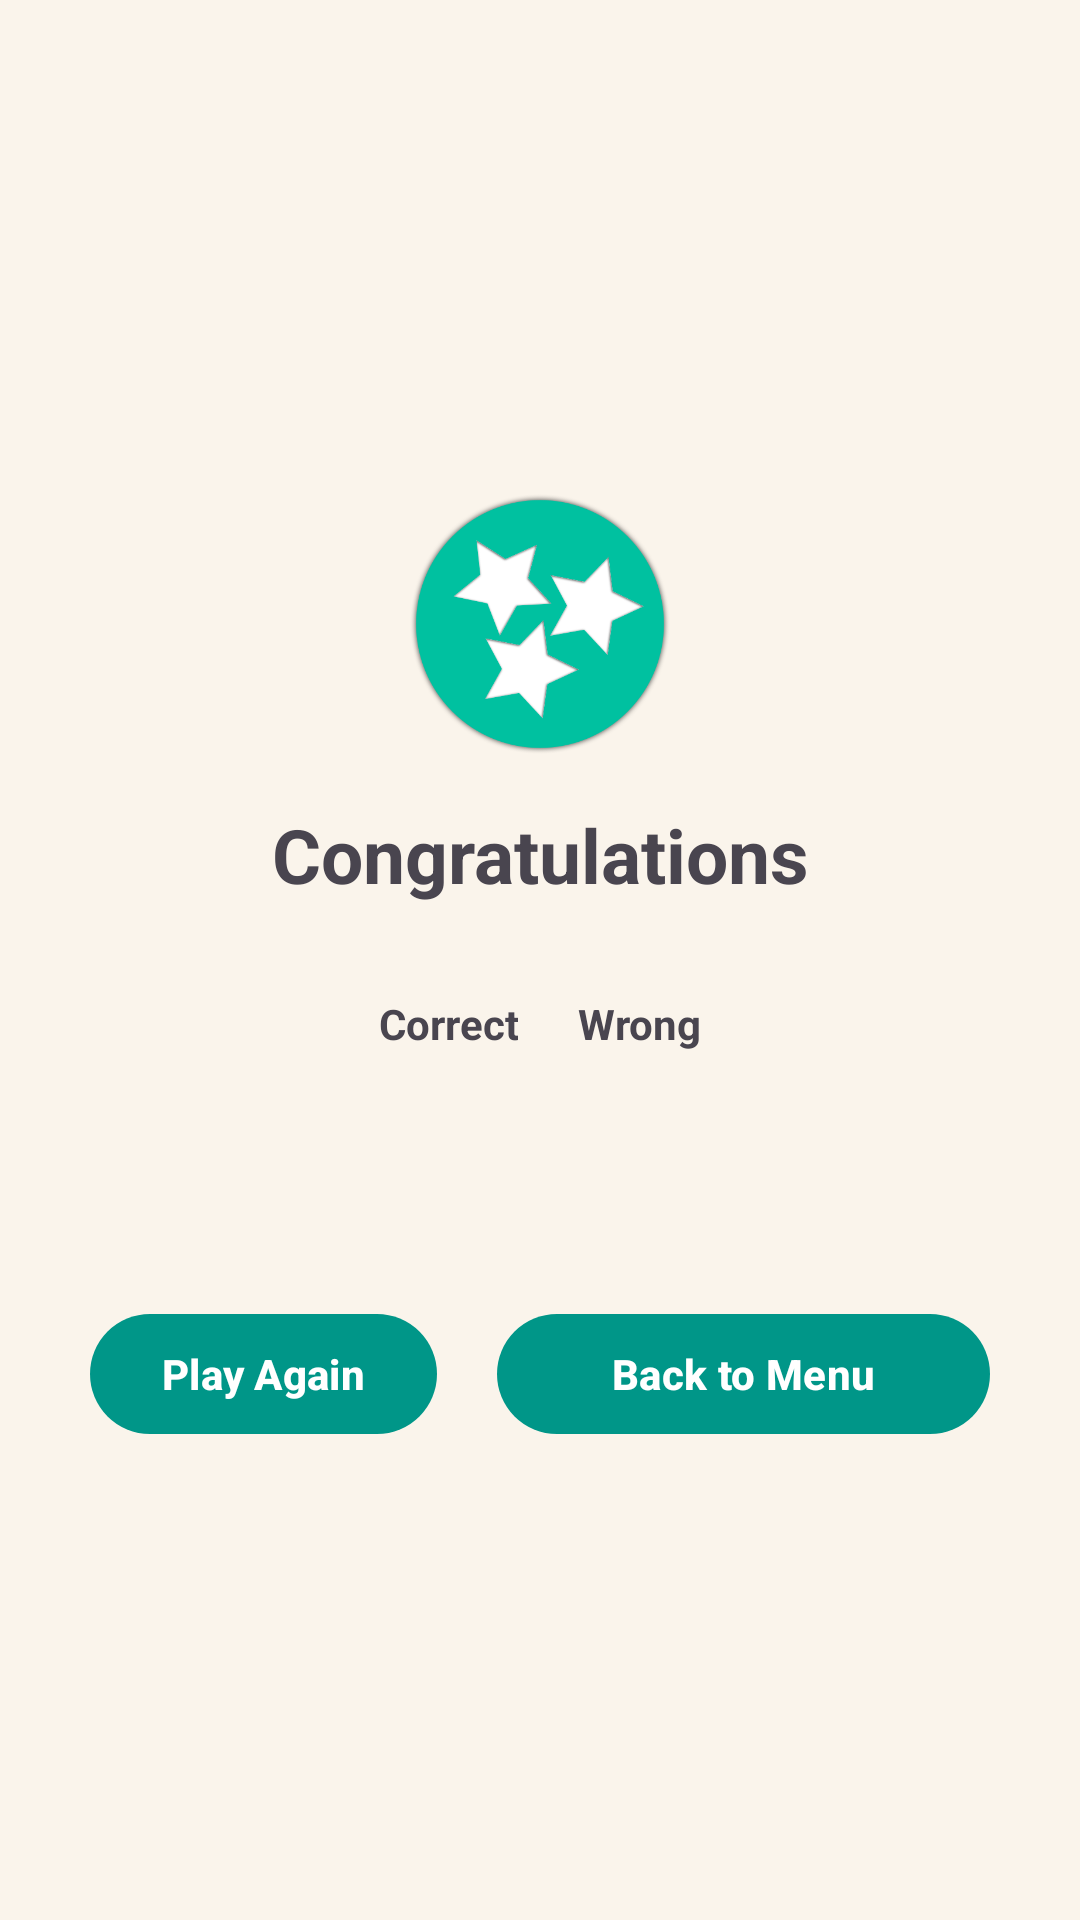

Layout XML and referenced resources for this Android screen:
<!-- AndroidManifest.xml: application theme Theme.Trivialand -->
<!-- res/layout/activity_result.xml -->
<?xml version="1.0" encoding="utf-8"?>
<androidx.constraintlayout.widget.ConstraintLayout xmlns:android="http://schemas.android.com/apk/res/android"
    xmlns:app="http://schemas.android.com/apk/res-auto"
    xmlns:tools="http://schemas.android.com/tools"
    android:layout_width="match_parent"
    android:layout_height="match_parent"
    tools:context=".ForgotPW">

    <LinearLayout
        android:layout_width="300dp"
        android:layout_height="wrap_content"
        android:gravity="center_horizontal"
        android:orientation="vertical"
        app:layout_constraintBottom_toBottomOf="parent"
        app:layout_constraintEnd_toEndOf="parent"
        app:layout_constraintStart_toStartOf="parent"
        app:layout_constraintTop_toTopOf="parent">

        <ImageView
            android:id="@+id/imageViewB"
            android:layout_width="100dp"
            android:layout_height="100dp"
            android:layout_marginBottom="10dp"
            app:srcCompat="@drawable/congrats"
            tools:layout_editor_absoluteX="98dp"
            tools:layout_editor_absoluteY="52dp" />


        <TextView
            android:id="@+id/textViewRes"
            android:layout_width="match_parent"
            android:layout_height="wrap_content"
            android:gravity="center_horizontal"
            android:text="@string/congrats"
            android:textSize="25sp" />


        <LinearLayout
            android:layout_width="match_parent"
            android:layout_height="match_parent"
            android:layout_marginTop="30dp"
            android:layout_marginBottom="30dp"
            android:gravity="center_horizontal"
            android:orientation="horizontal">

            <LinearLayout
                android:layout_width="wrap_content"
                android:layout_height="match_parent"
                android:layout_marginHorizontal="10dp"
                android:orientation="vertical">

                <TextView
                    android:id="@+id/textViewRes1"
                    android:layout_width="match_parent"
                    android:layout_height="wrap_content"
                    android:gravity="center_horizontal"
                    android:text="@string/correct" />

                <TextView
                    android:id="@+id/correctRes"
                    android:layout_width="match_parent"
                    android:layout_height="wrap_content"
                    android:gravity="center_horizontal"
                    android:textColor="@color/primary"
                    android:textSize="40sp" />
            </LinearLayout>

            <LinearLayout
                android:layout_width="wrap_content"
                android:layout_height="match_parent"
                android:layout_marginHorizontal="10dp"
                android:orientation="vertical">

                <TextView
                    android:id="@+id/textViewRes2"
                    android:layout_width="match_parent"
                    android:layout_height="wrap_content"
                    android:gravity="center_horizontal"
                    android:text="@string/wrong" />

                <TextView
                    android:id="@+id/wrongRes"
                    android:layout_width="match_parent"
                    android:layout_height="wrap_content"
                    android:gravity="center_horizontal"
                    android:textColor="@color/primary"
                    android:textSize="40sp" />
            </LinearLayout>

        </LinearLayout>

        <LinearLayout
            android:layout_width="match_parent"
            android:layout_height="match_parent"
            android:orientation="horizontal">

            <Button
                android:id="@+id/buttonResultRestart"
                android:layout_width="wrap_content"
                android:layout_height="wrap_content"
                android:layout_marginRight="20dp"
                android:text="@string/play_again" />

            <Button
                android:id="@+id/buttonResultQuit"
                android:layout_width="wrap_content"
                android:layout_height="wrap_content"
                android:layout_weight="1"
                android:text="@string/exit" />
        </LinearLayout>


    </LinearLayout>

</androidx.constraintlayout.widget.ConstraintLayout>
<!-- resources referenced by this layout -->
<resources>
  <color name="primary">#009688</color>
  <!-- drawable congrats: png bitmap (drawable, 66596 bytes) -->
  <string name="congrats"><b>Congratulations</b></string>
  <string name="correct"><b>Correct</b></string>
  <string name="exit"><b>Back to Menu</b></string>
  <string name="play_again"><b>Play Again</b></string>
  <string name="wrong"><b>Wrong</b></string>
  <style name="Theme.Trivialand" parent="Base.Theme.Trivialand" />
  <style name="Base.Theme.Trivialand" parent="Theme.Material3.Light">
          
          
          <item name="colorPrimary">@color/primary</item>
          <item name="colorPrimaryDark">@color/primary_dark</item>
          <item name="android:colorBackground">@color/light_bg</item>
          <item name="actionBarTheme">@style/ActionBarColor</item>
      </style>
  <color name="primary_dark">#02635A</color>
  <color name="light_bg">#FAF4EB</color>
  <style name="ActionBarColor" parent="Theme.AppCompat.Light">
          
          
          <item name="colorPrimary">@color/primary</item>
          <item name="android:colorForeground">@color/white</item>
      </style>
  <color name="white">#FFFFFFFF</color>
</resources>
